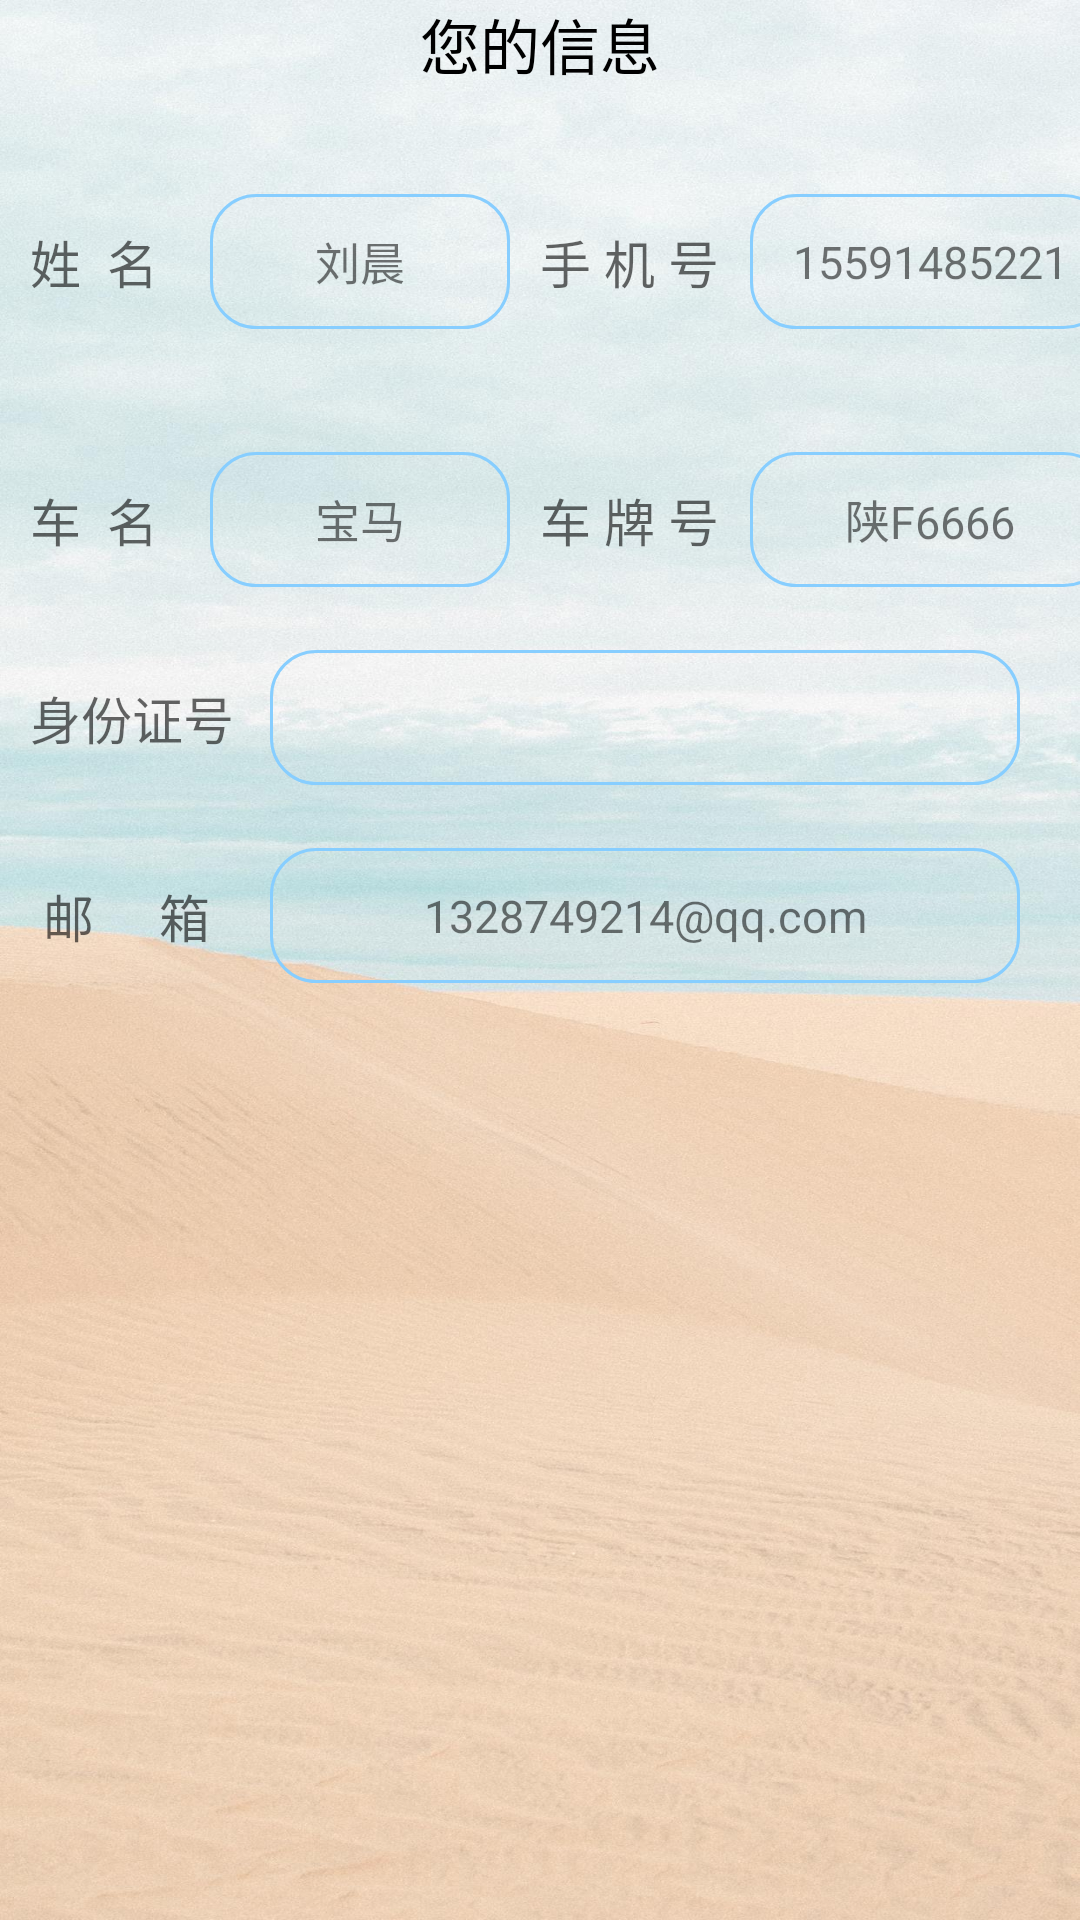

Here is an Android app screen rendered from its layout file. Give the layout XML and the strings, colors and styles it references.
<!-- AndroidManifest.xml: application theme AppTheme -->
<!-- res/layout/activity_user_info2.xml -->
<?xml version="1.0" encoding="utf-8"?>
<LinearLayout xmlns:android="http://schemas.android.com/apk/res/android"
    xmlns:app="http://schemas.android.com/apk/res-auto"
    xmlns:tools="http://schemas.android.com/tools"
    android:layout_width="match_parent"
    android:layout_height="match_parent"
    android:orientation="vertical"
    android:background="@mipmap/bg12"
    tools:context=".UserInfoActivity">

    <TextView
        android:layout_width="match_parent"
        android:layout_height="wrap_content"
        android:text="您的信息"
        android:gravity="center"
        android:textSize="20sp"
        android:textColor="#000000"
        >
    </TextView>

    <LinearLayout
        xmlns:android="http://schemas.android.com/apk/res/android"
        android:layout_width="match_parent"
        android:layout_height="56dp"
        android:orientation="horizontal"
        android:gravity="center_vertical"
        android:layout_marginTop="30dp"
        >

        <TextView
            android:layout_gravity="center_vertical"
            android:layout_width="50dp"
            android:layout_height="45dp"
            android:hint="姓  名"
            android:layout_marginLeft="10dp"
            android:gravity="center_vertical"
            android:textSize="17sp"


            />

        <TextView
            android:layout_gravity="center_vertical"
            android:background="@drawable/bg_box"
            android:layout_width="100dp"
            android:layout_height="45dp"
            android:layout_marginLeft="10dp"
            android:text="刘晨"
            android:gravity="center_vertical|center"
            android:textSize="15sp"
            android:id="@+id/user_name"

            />
        <TextView
            android:layout_gravity="center_vertical"
            android:layout_width="60dp"
            android:layout_height="45dp"
            android:hint="手 机 号"
            android:layout_marginLeft="10dp"
            android:gravity="center_vertical"
            android:textSize="17sp"

            />

        <TextView
            android:layout_gravity="center_vertical"
            android:background="@drawable/bg_box"
            android:layout_width="120dp"
            android:layout_height="45dp"
            android:layout_marginLeft="10dp"
            android:text="15591485221"
            android:gravity="center_vertical|center"
            android:textSize="15sp"
            android:id="@+id/set_name"

            />

    </LinearLayout>

    <LinearLayout
        xmlns:android="http://schemas.android.com/apk/res/android"
        android:layout_width="match_parent"
        android:layout_height="56dp"
        android:orientation="horizontal"
        android:gravity="center_vertical"
        android:layout_marginTop="30dp"
        >

        <TextView
            android:layout_gravity="center_vertical"
            android:layout_width="50dp"
            android:layout_height="45dp"
            android:hint="车  名"
            android:layout_marginLeft="10dp"
            android:gravity="center_vertical"
            android:textSize="17sp"


            />

        <TextView
            android:layout_gravity="center_vertical"
            android:background="@drawable/bg_box"
            android:layout_width="100dp"
            android:layout_height="45dp"
            android:layout_marginLeft="10dp"
            android:text="宝马"
            android:gravity="center_vertical|center"
            android:textSize="15sp"
            android:id="@+id/car_name"

            />
        <TextView
            android:layout_gravity="center_vertical"
            android:layout_width="60dp"
            android:layout_height="45dp"
            android:hint="车 牌 号"
            android:layout_marginLeft="10dp"
            android:gravity="center_vertical"
            android:textSize="17sp"

            />

        <TextView
            android:layout_gravity="center_vertical"
            android:background="@drawable/bg_box"
            android:layout_width="120dp"
            android:layout_height="45dp"
            android:layout_marginLeft="10dp"
            android:text="陕F6666"
            android:gravity="center_vertical|center"
            android:textSize="15sp"
            android:id="@+id/car_num"
            />
    </LinearLayout>


    <LinearLayout
        xmlns:android="http://schemas.android.com/apk/res/android"
        android:layout_width="match_parent"
        android:layout_height="56dp"
        android:orientation="horizontal"
        android:gravity="center_vertical"
        android:layout_marginTop="10dp"
        >

        <TextView
            android:layout_gravity="center_vertical"
            android:layout_width="70dp"
            android:layout_height="45dp"
            android:hint="身份证号"
            android:layout_marginLeft="10dp"
            android:gravity="center_vertical"
            android:textSize="17sp"

            />

        <TextView
            android:layout_gravity="center_vertical"
            android:background="@drawable/bg_box"
            android:layout_width="250dp"
            android:layout_height="45dp"
            android:layout_marginLeft="10dp"
            android:gravity="center_vertical|center"
            android:textSize="15sp"
            android:id="@+id/person_id"
            />

    </LinearLayout>
    <LinearLayout
        xmlns:android="http://schemas.android.com/apk/res/android"
        android:layout_width="match_parent"
        android:layout_height="56dp"
        android:orientation="horizontal"
        android:gravity="center_vertical"
        android:layout_marginTop="10dp"
        >

        <TextView
            android:layout_gravity="center_vertical"
            android:layout_width="70dp"
            android:layout_height="45dp"
            android:hint=" 邮     箱"
            android:layout_marginLeft="10dp"
            android:gravity="center_vertical"
            android:textSize="17sp"

            />

        <TextView
            android:layout_gravity="center_vertical"
            android:background="@drawable/bg_box"
            android:layout_width="250dp"
            android:layout_height="45dp"
            android:layout_marginLeft="10dp"
            android:text="1328749214@qq.com"
            android:gravity="center_vertical|center"
            android:textSize="15sp"
            android:id="@+id/user_mail"
            />


    </LinearLayout>

</LinearLayout>
<!-- resources referenced by this layout -->
<resources>
  <!-- drawable bg_box (drawable) -->
  <?xml version="1.0" encoding="utf-8"?>
  <shape xmlns:android="http://schemas.android.com/apk/res/android">
  
      <stroke
  
          android:width="1dp"
           android:color="#87CEFF"
          />
  
      <corners
          android:radius="15dp"
          />
  
  </shape>
  <!-- mipmap bg12: png bitmap (mipmap-hdpi, 489880 bytes) -->
  <style name="AppTheme" parent="Theme.AppCompat.Light.DarkActionBar">
          
          <item name="colorPrimary">@color/colorPrimary</item>
          <item name="colorPrimaryDark">@color/colorPrimaryDark</item>
          <item name="colorAccent">@color/colorAccent</item>
  
          <item name="android:windowIsTranslucent">true</item>
          <item name="android:windowBackground">@android:color/transparent</item>
  
  
      </style>
  <color name="colorPrimary">#008577</color>
  <color name="colorPrimaryDark">#00574B</color>
  <color name="colorAccent">#D81B60</color>
</resources>
